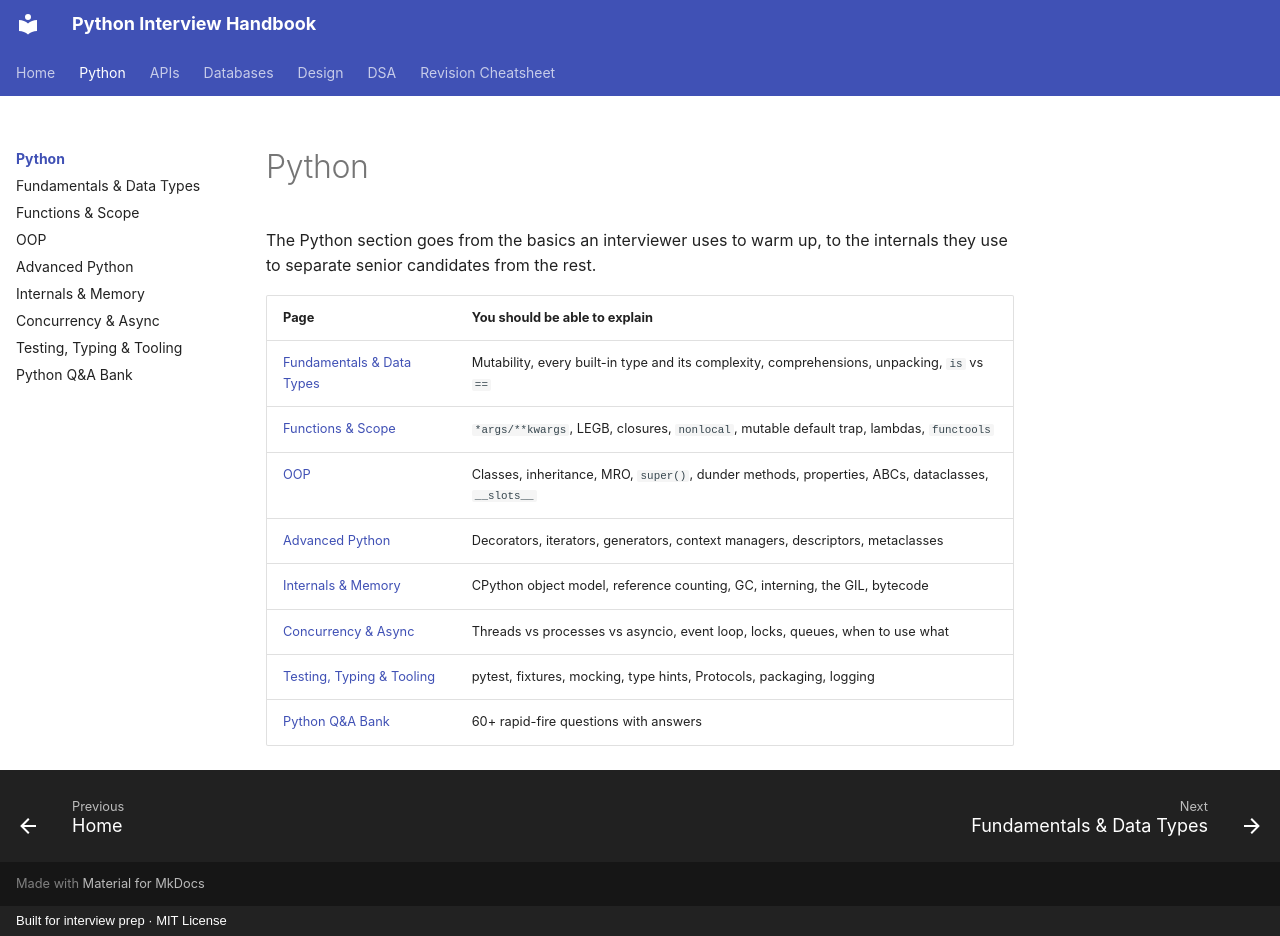

repository: LeninJoseph/claude-interview-helper · page: python/index.html · generator: mkdocs · copyright: Built for interview prep · MIT License

# Python

The Python section goes from the basics an interviewer uses to warm up, to the internals they use to separate senior candidates from the rest.

| Page | You should be able to explain |
|---|---|
| [Fundamentals & Data Types](fundamentals.md) | Mutability, every built-in type and its complexity, comprehensions, unpacking, `is` vs `==` |
| [Functions & Scope](functions.md) | `*args/**kwargs`, LEGB, closures, `nonlocal`, mutable default trap, lambdas, `functools` |
| [OOP](oop.md) | Classes, inheritance, MRO, `super()`, dunder methods, properties, ABCs, dataclasses, `__slots__` |
| [Advanced Python](advanced.md) | Decorators, iterators, generators, context managers, descriptors, metaclasses |
| [Internals & Memory](internals.md) | CPython object model, reference counting, GC, interning, the GIL, bytecode |
| [Concurrency & Async](concurrency.md) | Threads vs processes vs asyncio, event loop, locks, queues, when to use what |
| [Testing, Typing & Tooling](testing-tooling.md) | pytest, fixtures, mocking, type hints, Protocols, packaging, logging |
| [Python Q&A Bank](questions.md) | 60+ rapid-fire questions with answers |
